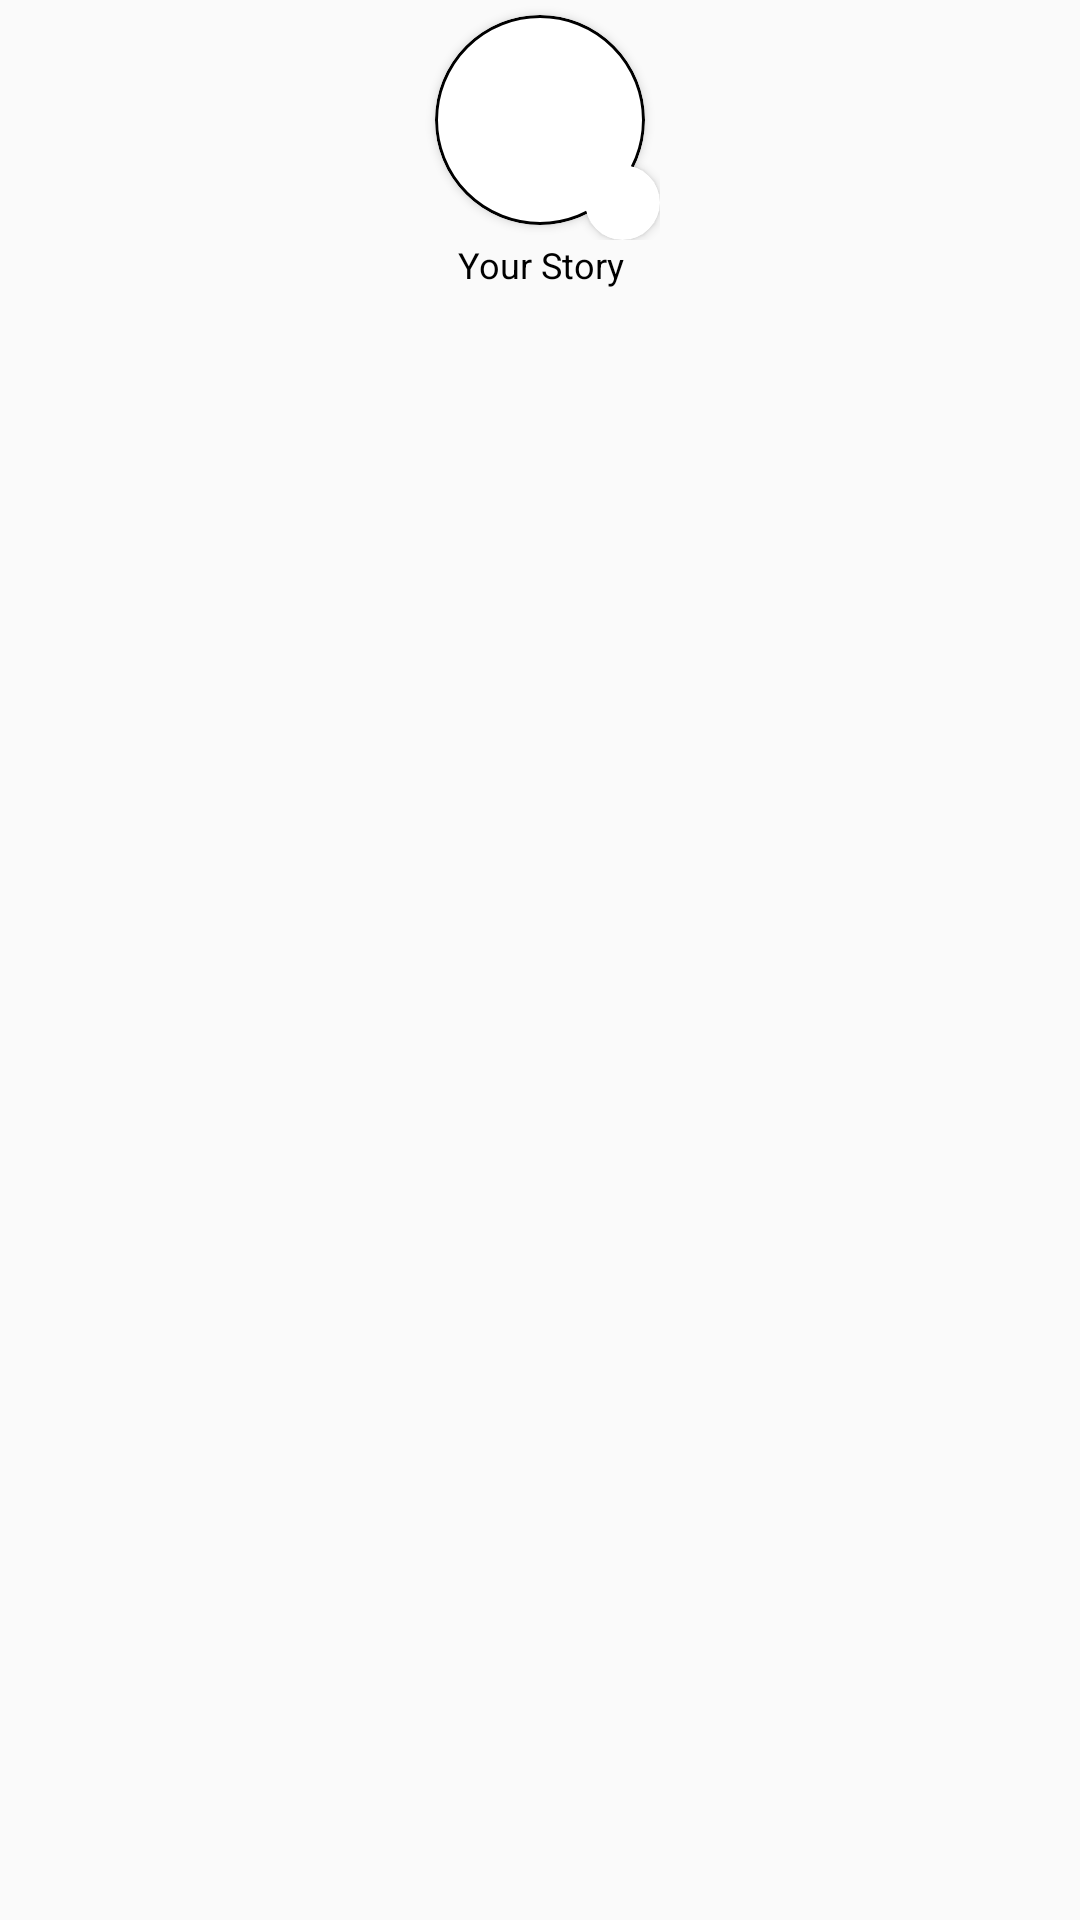

Here is an Android app screen rendered from its layout file. Give the layout XML and the strings, colors and styles it references.
<!-- AndroidManifest.xml: application theme AppTheme -->
<!-- res/layout/story_item_add.xml -->
<?xml version="1.0" encoding="utf-8"?>
<LinearLayout xmlns:android="http://schemas.android.com/apk/res/android"
    xmlns:app="http://schemas.android.com/apk/res-auto"
    xmlns:tools="http://schemas.android.com/tools"
    android:layout_width="100dp"
    android:layout_height="100dp"
    android:layout_gravity="center"
    android:orientation="vertical">

    <FrameLayout
        android:layout_width="80dp"
        android:layout_height="80dp"
        android:layout_gravity="center">

        <androidx.cardview.widget.CardView
            android:id="@+id/myStoryAdd"
            android:layout_width="70dp"
            android:layout_height="70dp"
            android:layout_gravity="center"
            app:cardCornerRadius="35dp">

            <ImageView
                android:id="@+id/userProfile_id"
                android:scaleType="fitXY"
                android:layout_width="match_parent"
                android:layout_height="match_parent"
                android:background="@drawable/bg_round_border"
                android:src="@drawable/user_profile" />

        </androidx.cardview.widget.CardView>

        <androidx.cardview.widget.CardView
            android:layout_width="25dp"
            android:layout_height="25dp"
            app:cardCornerRadius="12.5dp"
            android:layout_gravity="bottom|end">

            <ImageView
                android:layout_width="25dp"
                android:layout_height="25dp"
                android:layout_gravity="bottom|end"
                android:background="@drawable/bg_round"
                android:backgroundTint="@color/purple_700"
                android:src="@drawable/ic_plus"
                app:tint="@color/white" />

        </androidx.cardview.widget.CardView>

    </FrameLayout>

    <TextView
        android:id="@+id/title_id"
        android:layout_width="match_parent"
        android:layout_height="wrap_content"
        android:gravity="center"
        android:text="Your Story"
        android:textColor="@color/black"
        android:textSize="12sp" />

</LinearLayout>
<!-- resources referenced by this layout -->
<resources>
  <color name="black">#FF000000</color>
  <color name="purple_700">#FF3700B3</color>
  <color name="white">#FFFFFFFF</color>
  <!-- drawable bg_round_border (drawable) -->
  <?xml version="1.0" encoding="utf-8"?>
  <shape xmlns:android="http://schemas.android.com/apk/res/android">
      <solid android:color="@color/white"/>
      <corners android:radius="1000dp"/>
      <stroke android:width="1dp" android:color="@color/black"/>
  </shape>
  <!-- drawable ic_plus (drawable) -->
  <?xml version="1.0" encoding="utf-8"?>
  <vector xmlns:android="http://schemas.android.com/apk/res/android"
      android:height="24dp"
      android:width="24dp"
      android:tint="#000000"
      android:viewportHeight="24"
      android:viewportWidth="24">
  
      <path android:fillColor="@android:color/white"
          android:pathData="M19,13h-6v6h-2v-6H5v-2h6V5h2v6h6v2z"/>
  
  </vector>
  <style name="AppTheme" parent="Theme.AppCompat.Light.NoActionBar">
          <item name="colorPrimary">@color/purple_200</item>
          <item name="colorAccent">@color/purple_700</item>
      </style>
  <color name="purple_200">#FFBB86FC</color>
</resources>
